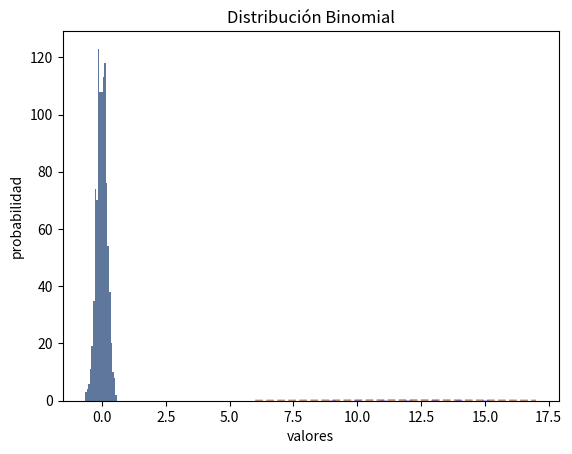
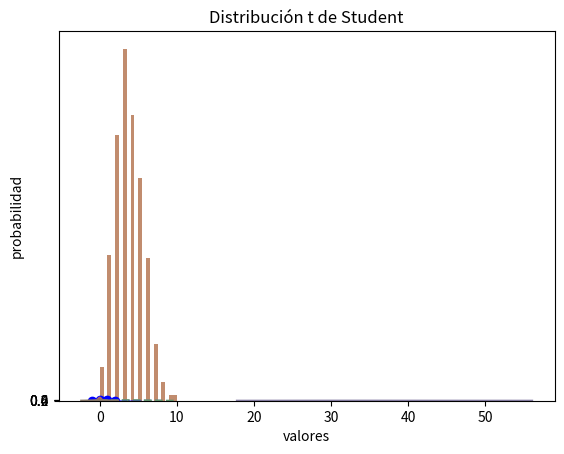

These figures' Python source, in order:
#### Histograma
#Python
# importando modulos necesarios
#matplotlib inline

import matplotlib.pyplot as plt
import numpy as np 
from scipy import stats 
import seaborn as sns 

np.random.seed(2016) # replicar random

# parametros esteticos de seaborn
sns.set_palette("deep", desat=.6)
sns.set_context(rc={"figure.figsize": (8, 4)})

# Graficando histograma
mu, sigma = 0, 0.2 # media y desvio estandar
datos = np.random.normal(mu, sigma, 1000) #creando muestra de datos

######## histograma de distribución normal.
cuenta, cajas, ignorar = plt.hist(datos, 20)
plt.ylabel('frequencia')
plt.xlabel('valores')
plt.title('Histograma')
plt.show()



####### Construir una función Binomial
from math import factorial

def funcion_binomial(k,n,p):
  num_exitos = factorial(n) #Factorial de la cantidad de casos de éxito buscados.
  num_eventos = factorial (k) * factorial(n-k) #Factorial del espacio muestral.
  exitos_fracaso=pow(p,k) * pow(1-p,(n-k)) # Probabilidad de exitos y fracasos.

  binomial = (num_exitos / num_eventos) * exitos_fracaso #Aplicación de la función binomial.

  return binomial


# Graficando Binomial
N, p = 30, 0.4 # parametros de forma 
binomial = stats.binom(N, p) # Distribución
x = np.arange(binomial.ppf(0.01),
              binomial.ppf(0.99))
fmp = binomial.pmf(x) # Función de Masa de Probabilidad
plt.plot(x, fmp, '--') #Esta función recibe un conjunto de valores x e y y los muestra en el plano como puntos unidos por línea.
plt.vlines(x, 0, fmp, colors='b', lw=5, alpha=0.5) #Esta función da formato a las figuras.
plt.title('Distribución Binomial') #Esta función asigna un título.
plt.ylabel('probabilidad') #Esta función etiqueta el eje Y.
plt.xlabel('valores') #Esta función etiqueta el eje X.
plt.show() #Esta función muestra las figuras


####### Graficando Bernoulli
p =  0.5 # parametro de forma 
bernoulli = stats.bernoulli(p)
x = np.arange(-1, 3)
fmp = bernoulli.pmf(x) # Función de Masa de Probabilidad
fig, ax = plt.subplots()
ax.plot(x, fmp, 'bo')
ax.vlines(x, 0, fmp, colors='b', lw=5, alpha=0.5)
ax.set_yticks([0., 0.2, 0.4, 0.6])
plt.title('Distribución Bernoulli')
plt.ylabel('probabilidad')
plt.xlabel('valores')
plt.show()



####### Distribución de Pisson
from math import e,factorial
def probabilidad_poisson(lamba_np,x):
     probabilidad = (pow(e,-lamba_np) * pow(lamba_np,x))/factorial(x)
     return probabilidad

#Probabilidad de que lleguen exactamente cinco automóviles en 15 minutos
print(probabilidad_poisson(10,5))

#Probabilidad de que se presenten 5 autos con problemas por semana.
print(probabilidad_poisson((450*0.02),5))


# Graficando Poisson
mu =  3.6 # parametro de forma 
poisson = stats.poisson(mu) # Distribución
x = np.arange(poisson.ppf(0.01),
              poisson.ppf(0.99))
fmp = poisson.pmf(x) # Función de Masa de Probabilidad
plt.plot(x, fmp, '--')
plt.vlines(x, 0, fmp, colors='b', lw=5, alpha=0.5)
plt.title('Distribución Poisson')
plt.ylabel('probabilidad')
plt.xlabel('valores')
plt.show()

# histograma
aleatorios = poisson.rvs(1000)  # genera aleatorios
cuenta, cajas, ignorar = plt.hist(aleatorios, 20)
plt.ylabel('frequencia')
plt.xlabel('valores')
plt.title('Histograma Poisson')
plt.show()



###### DISTRIBUCIÓN HIPERGEOMÉTRICA
from math import factorial

N,X,n,x= 80,30,9,2
def probabilidad_hipergeometrica(N,X,n,x):
  Xx = factorial(X)/(factorial(x)*factorial(X-x))
  NX_nx= factorial(N-X)/(factorial(n-x)*factorial((N-X)-(n-x)))
  Nn = factorial(N)/(factorial(n)*factorial(N-n))
  hipergeometrica = (Xx * NX_nx)/Nn

  return hipergeometrica

print(probabilidad_hipergeometrica)

# Graficando Hipergeométrica
M, n, N = 30, 10, 12 # parametros de forma 
hipergeometrica = stats.hypergeom(M, n, N) # Distribución
x = np.arange(0, n+1)
fmp = hipergeometrica.pmf(x) # Función de Masa de Probabilidad
plt.plot(x, fmp, '--')
plt.vlines(x, 0, fmp, colors='b', lw=5, alpha=0.5)
plt.title('Distribución Hipergeométrica')
plt.ylabel('probabilidad')
plt.xlabel('valores')
plt.show()



###### Graficando Normal
mu, sigma = 0, 0.2 # media y desvio estandar
normal = stats.norm(mu, sigma)
x = np.linspace(normal.ppf(0.01),
                normal.ppf(0.99), 100)
fp = normal.pdf(x) # Función de Probabilidad
plt.plot(x, fp)
plt.title('Distribución Normal')
plt.ylabel('probabilidad')
plt.xlabel('valores')
plt.show()


#### Distribución Chi cuadrado <br>
# Graficando Chi cuadrado
df = 34 # parametro de forma.
chi2 = stats.chi2(df)
x = np.linspace(chi2.ppf(0.01),
                chi2.ppf(0.99), 100)
fp = chi2.pdf(x) # Función de Probabilidad
plt.plot(x, fp)
plt.title('Distribución Chi cuadrado')
plt.ylabel('probabilidad')
plt.xlabel('valores')
plt.show()
4

#### Distribución T de Student
df = 50 # parametro de forma.
t = stats.t(df)
x = np.linspace(t.ppf(0.01),
                t.ppf(0.99), 100)
fp = t.pdf(x) # Función de Probabilidad
plt.plot(x, fp)
plt.title('Distribución t de Student')
plt.ylabel('probabilidad')
plt.xlabel('valores')
plt.show()